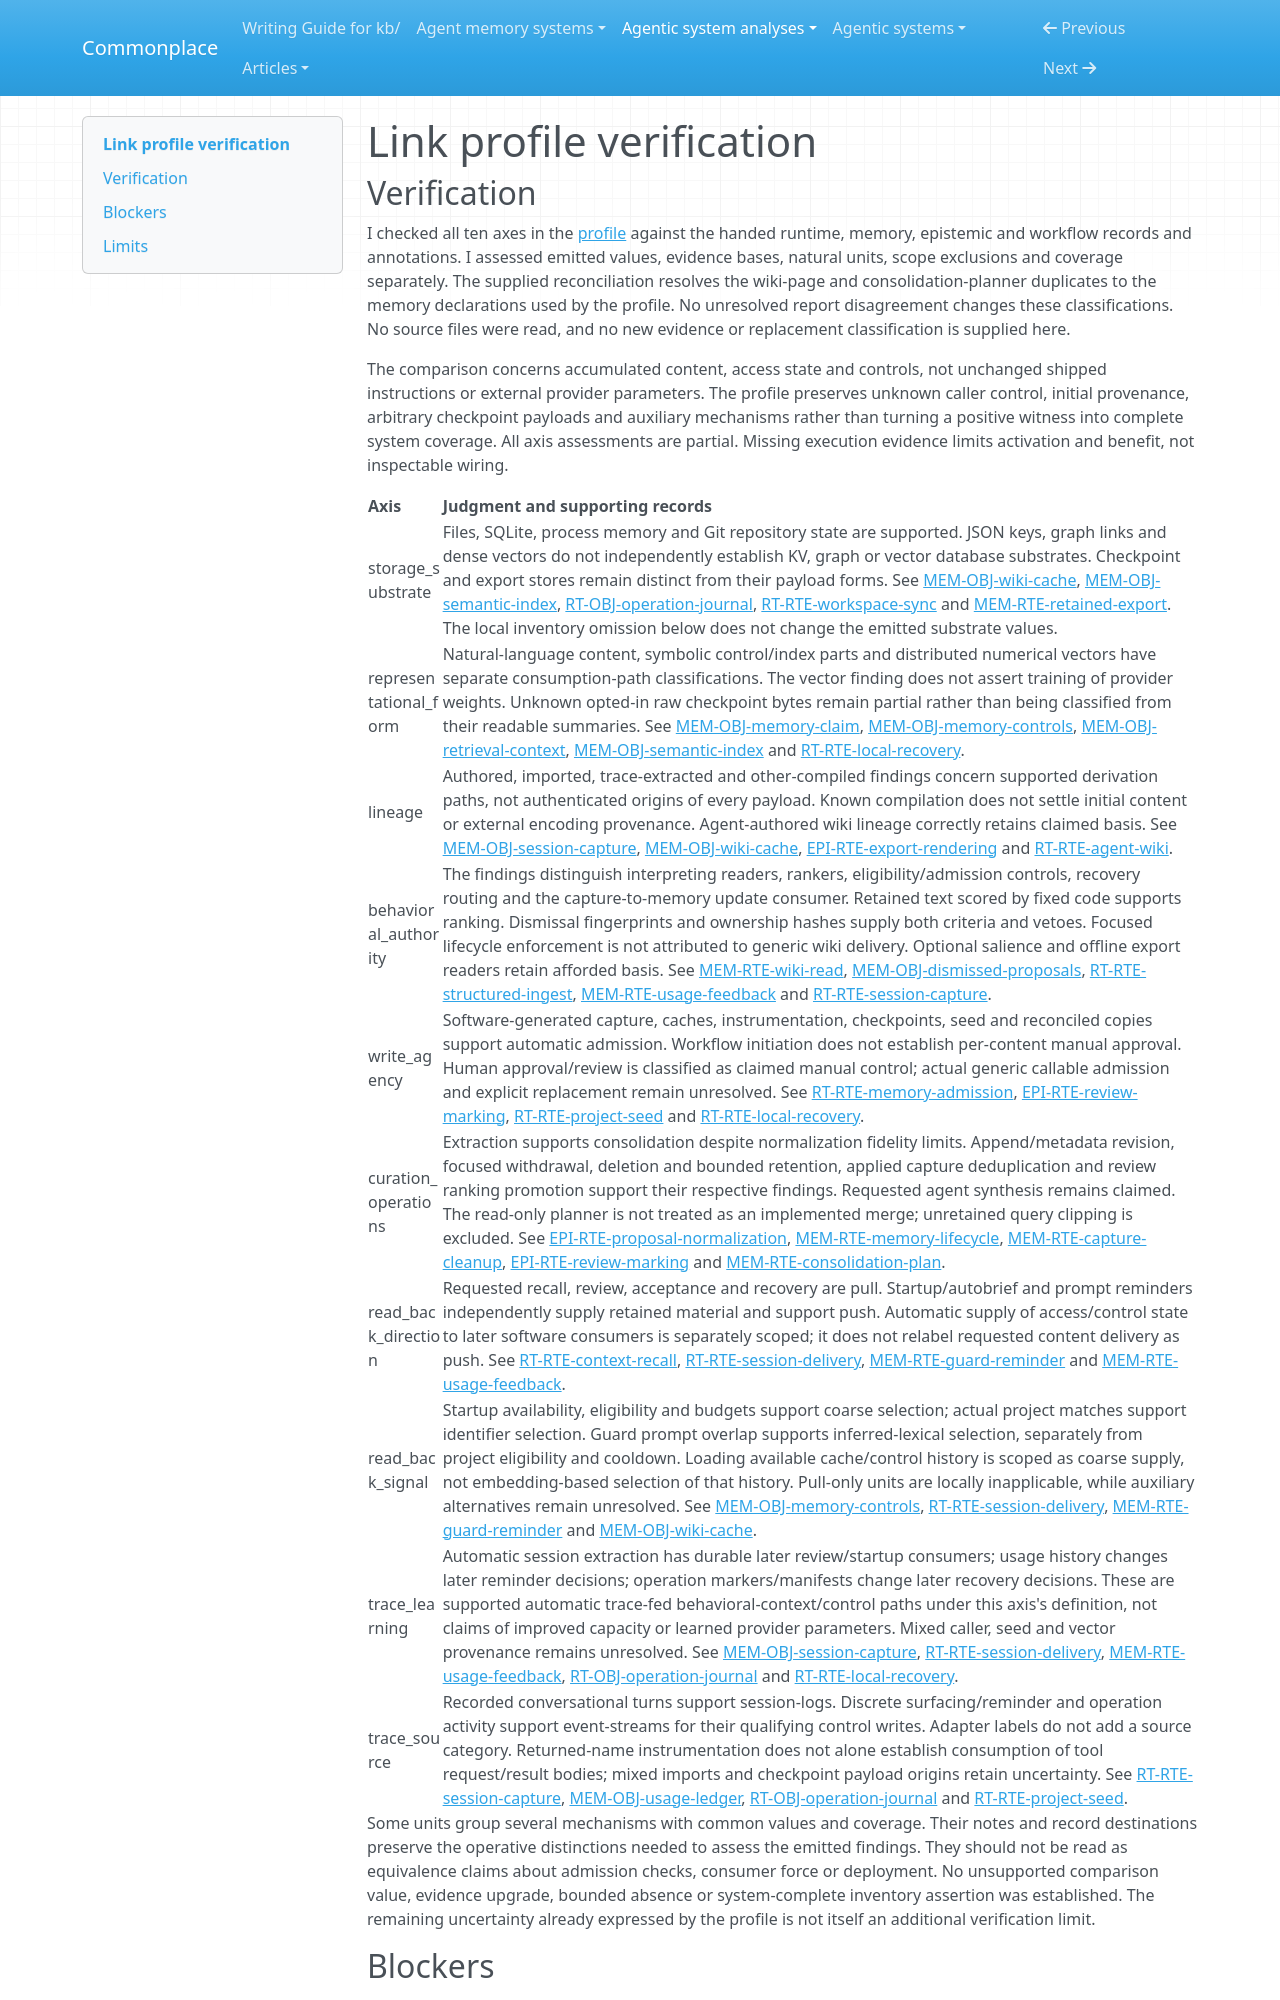

repository: zby/commonplace · page: agentic-system-analyses/retained/link/profile-verification/index.html · generator: mkdocs

---
type: agentic-system-analyses/types/agentic-system-verification.md
description: "Independent verification of Link's memory comparison values and partial inventories at cc92f3632121b04063b24eaaf3a8c5429eaf2b57."
run-id: AAS-2026-10-14-link-595f6f9cba36-01
reviewed-boundary: cc92f3632121b04063b24eaaf3a8c5429eaf2b57
---

# Link profile verification
